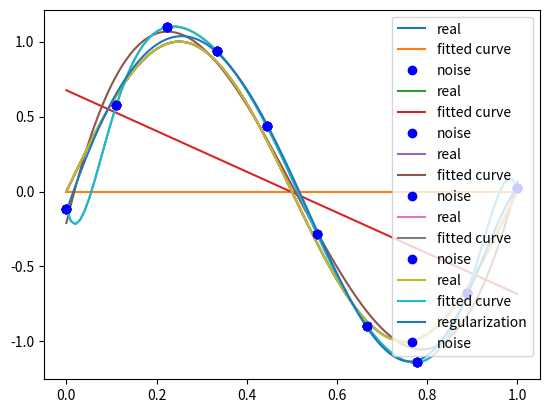

The script that saved this image:
import numpy as np 
import scipy as scipy
from scipy.optimize import leastsq
import matplotlib.pyplot as plt

#目标函数
def real_func(x):
    return np.sin(2*np.pi*x)

#多项式
def fit_func(p,x):
    f = np.poly1d(p) #np.poly1d([1,2,3])生成1x^2+2x+3
    return f(x) #f(x)是求x = num时的输出值

#残差
def residuals_func(p,x,y):
    ret = fit_func(p,x) - y
    return ret

#十个点
x = np.linspace(0,1,10) #linspace产生等差数列
x_points = np.linspace(0,1,100)
#加上正态分布噪音的目标函数的值
y_ = real_func(x)
y = [np.random.normal(0,0.1) + y1 for y1 in y_]
# normal正态分布

def fitting(M=0):
    # n为多项式的系数
    # 随机初始化多项式参数
    #返回一组服从“0~1”均匀分布的随机样本值，随机样本值取值范围
    #是[0,1),不包括1
    p_init = np.random.rand(M+1)
    #最小二乘法,第一个放入残差函数，第二个放入拟合方程的初始系数
    #将其余参数打包到args中
    p_lsq = leastsq(residuals_func,p_init,args=(x,y))
    print("Fitting Parameters", p_lsq[0])

    #可视化
    plt.plot(x_points, real_func(x_points), label="real")
    plt.plot(x_points, fit_func(p_lsq[0], x_points), label='fitted curve')
    plt.plot(x,y,'bo',label = 'noise')
    #显示图例，显示标签的摆放位置
    plt.legend()
    plt.show()
    return p_lsq
#M=0
p_lsq_0 = fitting(M=0)

#M=1
p_lsq_1 = fitting(M=1)

#M=3
p_lsq_3 = fitting(M=3)

#M=9
p_lsq_9 = fitting(M=9)
##############################################################
#正则化
#结果显示过拟合，引入正则项，降低过拟合，回归问题中，正则化可以是：
#L1：regularization *abs(p)
#L2: 0.5 * regularization * np.square(p)

regularization = 0.0001

def residuals_func_regularization(p,x,y):
    ret = fit_func(p,x) - y
    ret = np.append(ret, np.sqrt(0.5 * regularization* np.square(p)))
    return ret 
#最小二乘法，加正则项
p_init = np.random.rand(9+1)
p_lsq_regularization = leastsq(
    residuals_func_regularization,p_init,args=(x,y))

plt.plot(x_points, real_func(x_points), label='real')
plt.plot(x_points, fit_func(p_lsq_9[0], x_points), label='fitted curve')
plt.plot(x_points, fit_func(p_lsq_regularization[0], x_points), label='regularization')
plt.plot(x, y, 'bo', label='noise')
plt.legend()
plt.show()
